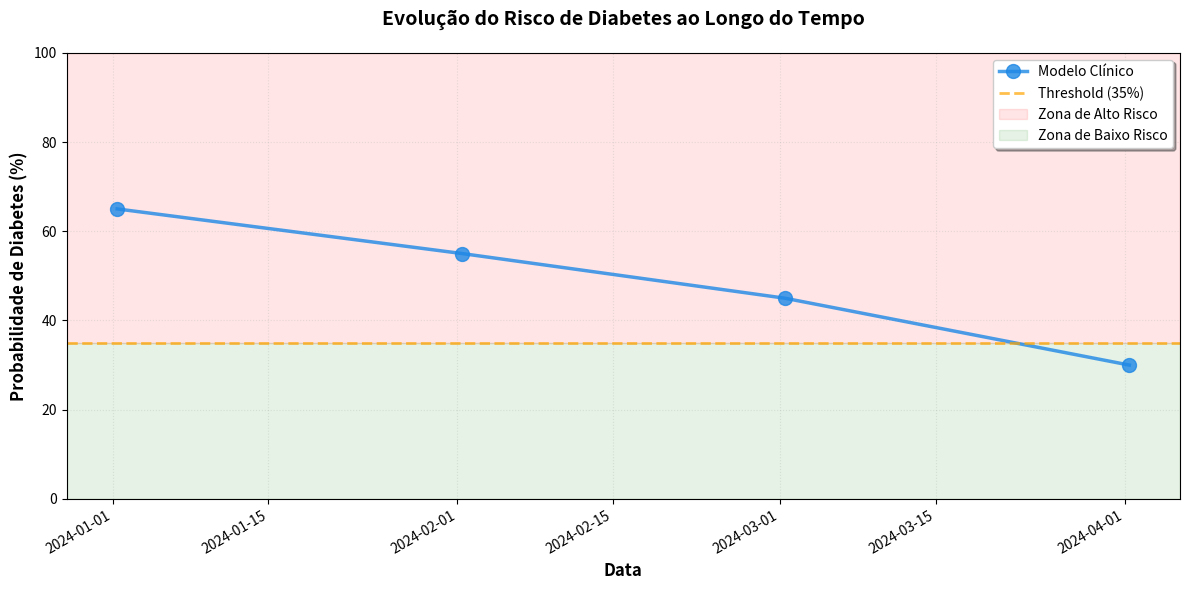
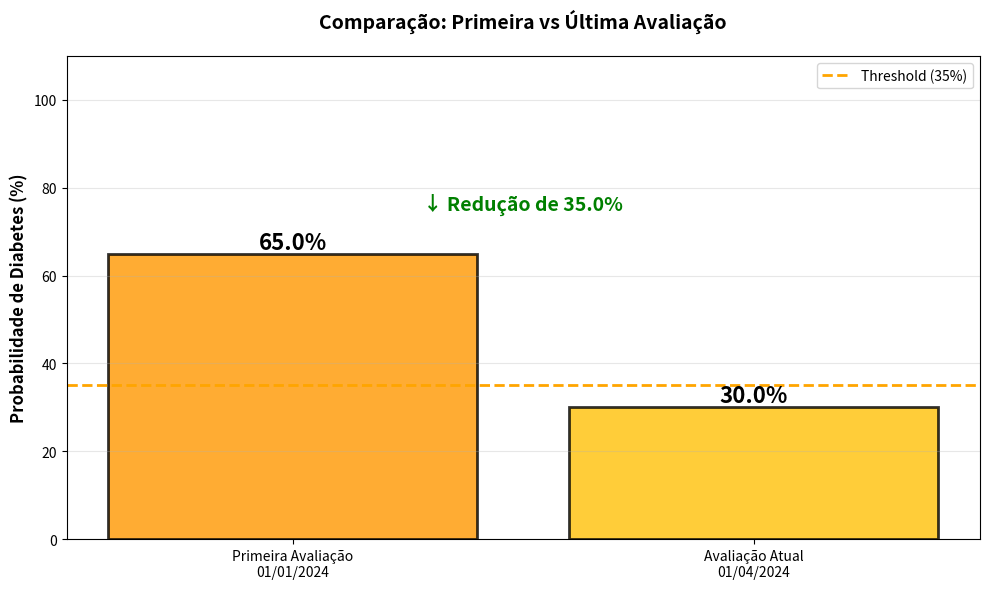

Python code for these plots, in order:
# -*- coding: utf-8 -*-
"""
MÓDULO DE ANÁLISE TEMPORAL
Gera gráficos de evolução do risco ao longo do tempo
"""

import matplotlib.pyplot as plt
import pandas as pd
import numpy as np
from datetime import datetime

def criar_grafico_evolucao(predicoes_usuario, nome_arquivo='evolucao_risco.png'):
    """
    Cria gráfico mostrando evolução do risco ao longo do tempo

    Args:
        predicoes_usuario: Lista de dicionários com predições do usuário
                          [{created_at, probabilidade, resultado, tipo_modelo}, ...]
        nome_arquivo: Nome do arquivo para salvar

    Returns:
        Caminho do arquivo gerado ou None se não houver dados suficientes
    """

    if len(predicoes_usuario) < 2:
        return None  # Precisa de pelo menos 2 predições

    # Converter para DataFrame
    df = pd.DataFrame(predicoes_usuario)

    # Converter created_at para datetime
    df['data'] = pd.to_datetime(df['created_at'])
    df = df.sort_values('data')

    # Criar figura
    fig, ax = plt.subplots(figsize=(12, 6))

    # Separar por tipo de modelo
    clinico = df[df['tipo_modelo'] == 'clinico']
    comportamental = df[df['tipo_modelo'] == 'comportamental']

    # Plotar linhas
    if len(clinico) > 0:
        ax.plot(clinico['data'], clinico['probabilidade'] * 100,
               marker='o', linestyle='-', linewidth=2.5, markersize=10,
               color='#1E88E5', label='Modelo Clínico', alpha=0.8)

    if len(comportamental) > 0:
        ax.plot(comportamental['data'], comportamental['probabilidade'] * 100,
               marker='s', linestyle='--', linewidth=2.5, markersize=10,
               color='#E53935', label='Modelo Comportamental', alpha=0.8)

    # Linha de threshold (35%)
    ax.axhline(y=35, color='orange', linestyle='--', linewidth=2,
              label='Threshold (35%)', alpha=0.7)

    # Zona de risco (acima de 35%)
    ax.axhspan(35, 100, color='red', alpha=0.1, label='Zona de Alto Risco')

    # Zona segura (abaixo de 35%)
    ax.axhspan(0, 35, color='green', alpha=0.1, label='Zona de Baixo Risco')

    # Formatação
    ax.set_xlabel('Data', fontsize=12, fontweight='bold')
    ax.set_ylabel('Probabilidade de Diabetes (%)', fontsize=12, fontweight='bold')
    ax.set_title('Evolução do Risco de Diabetes ao Longo do Tempo',
                fontsize=14, fontweight='bold', pad=20)
    ax.legend(loc='best', frameon=True, shadow=True)
    ax.grid(True, alpha=0.3, linestyle=':', linewidth=0.8)

    # Limites
    ax.set_ylim(0, 100)

    # Formato de data no eixo X
    fig.autofmt_xdate()

    plt.tight_layout()
    plt.savefig(nome_arquivo, dpi=150, bbox_inches='tight', facecolor='white')
    plt.close()

    return nome_arquivo


def criar_grafico_progresso(predicoes_usuario, nome_arquivo='progresso.png'):
    """
    Cria gráfico de barras mostrando progresso (primeira vs última predição)

    Args:
        predicoes_usuario: Lista de predições
        nome_arquivo: Nome do arquivo

    Returns:
        Caminho do arquivo ou None
    """

    if len(predicoes_usuario) < 2:
        return None

    # Converter para DataFrame e ordenar
    df = pd.DataFrame(predicoes_usuario)
    df['data'] = pd.to_datetime(df['created_at'])
    df = df.sort_values('data')

    # Primeira e última predição
    primeira = df.iloc[0]
    ultima = df.iloc[-1]

    # Criar figura
    fig, ax = plt.subplots(figsize=(10, 6))

    # Dados
    categorias = ['Primeira Avaliação\n' + primeira['data'].strftime('%d/%m/%Y'),
                  'Avaliação Atual\n' + ultima['data'].strftime('%d/%m/%Y')]
    valores = [primeira['probabilidade'] * 100, ultima['probabilidade'] * 100]

    # Cores baseadas no risco
    cores = []
    for v in valores:
        if v < 25:
            cores.append('#4CAF50')  # Verde
        elif v < 50:
            cores.append('#FFC107')  # Amarelo
        elif v < 75:
            cores.append('#FF9800')  # Laranja
        else:
            cores.append('#F44336')  # Vermelho

    # Criar barras
    bars = ax.bar(categorias, valores, color=cores, alpha=0.8, edgecolor='black', linewidth=2)

    # Adicionar valores nas barras
    for bar in bars:
        height = bar.get_height()
        ax.text(bar.get_x() + bar.get_width()/2., height,
               f'{height:.1f}%',
               ha='center', va='bottom', fontsize=16, fontweight='bold')

    # Linha de threshold
    ax.axhline(y=35, color='orange', linestyle='--', linewidth=2, label='Threshold (35%)')

    # Calcular diferença
    diferenca = ultima['probabilidade'] - primeira['probabilidade']
    if diferenca < 0:
        seta = '↓'
        cor_dif = 'green'
        texto_dif = f'Redução de {abs(diferenca)*100:.1f}%'
    elif diferenca > 0:
        seta = '↑'
        cor_dif = 'red'
        texto_dif = f'Aumento de {diferenca*100:.1f}%'
    else:
        seta = '='
        cor_dif = 'gray'
        texto_dif = 'Sem alteração'

    # Adicionar texto de diferença
    ax.text(0.5, max(valores) + 10, f'{seta} {texto_dif}',
           ha='center', fontsize=14, fontweight='bold', color=cor_dif,
           transform=ax.transData)

    # Formatação
    ax.set_ylabel('Probabilidade de Diabetes (%)', fontsize=12, fontweight='bold')
    ax.set_title('Comparação: Primeira vs Última Avaliação',
                fontsize=14, fontweight='bold', pad=20)
    ax.set_ylim(0, 110)
    ax.grid(axis='y', alpha=0.3)
    ax.legend()

    plt.tight_layout()
    plt.savefig(nome_arquivo, dpi=150, bbox_inches='tight', facecolor='white')
    plt.close()

    return nome_arquivo


def calcular_estatisticas_evolucao(predicoes_usuario):
    """
    Calcula estatísticas de evolução

    Args:
        predicoes_usuario: Lista de predições

    Returns:
        Dicionário com estatísticas
    """

    if len(predicoes_usuario) < 2:
        return None

    df = pd.DataFrame(predicoes_usuario)
    df['data'] = pd.to_datetime(df['created_at'])
    df = df.sort_values('data')

    primeira = df.iloc[0]
    ultima = df.iloc[-1]

    diferenca = (ultima['probabilidade'] - primeira['probabilidade']) * 100
    diferenca_pct = ((ultima['probabilidade'] - primeira['probabilidade']) / primeira['probabilidade']) * 100 if primeira['probabilidade'] > 0 else 0

    dias_decorridos = (ultima['data'] - primeira['data']).days

    return {
        'primeira_prob': primeira['probabilidade'] * 100,
        'ultima_prob': ultima['probabilidade'] * 100,
        'diferenca_absoluta': diferenca,
        'diferenca_percentual': diferenca_pct,
        'dias_decorridos': dias_decorridos,
        'total_predicoes': len(df),
        'media_prob': df['probabilidade'].mean() * 100,
        'melhorou': diferenca < 0,
        'piorou': diferenca > 0,
        'estavel': abs(diferenca) < 5
    }


if __name__ == "__main__":
    # Testar com dados simulados
    predicoes_teste = [
        {
            'created_at': '2024-01-01T10:00:00',
            'probabilidade': 0.65,
            'resultado': 1,
            'tipo_modelo': 'clinico'
        },
        {
            'created_at': '2024-02-01T10:00:00',
            'probabilidade': 0.55,
            'resultado': 1,
            'tipo_modelo': 'clinico'
        },
        {
            'created_at': '2024-03-01T10:00:00',
            'probabilidade': 0.45,
            'resultado': 1,
            'tipo_modelo': 'clinico'
        },
        {
            'created_at': '2024-04-01T10:00:00',
            'probabilidade': 0.30,
            'resultado': 0,
            'tipo_modelo': 'clinico'
        }
    ]

    criar_grafico_evolucao(predicoes_teste, 'teste_evolucao.png')
    criar_grafico_progresso(predicoes_teste, 'teste_progresso.png')
    stats = calcular_estatisticas_evolucao(predicoes_teste)
    print("Estatísticas:", stats)
    print("Gráficos de teste criados!")
